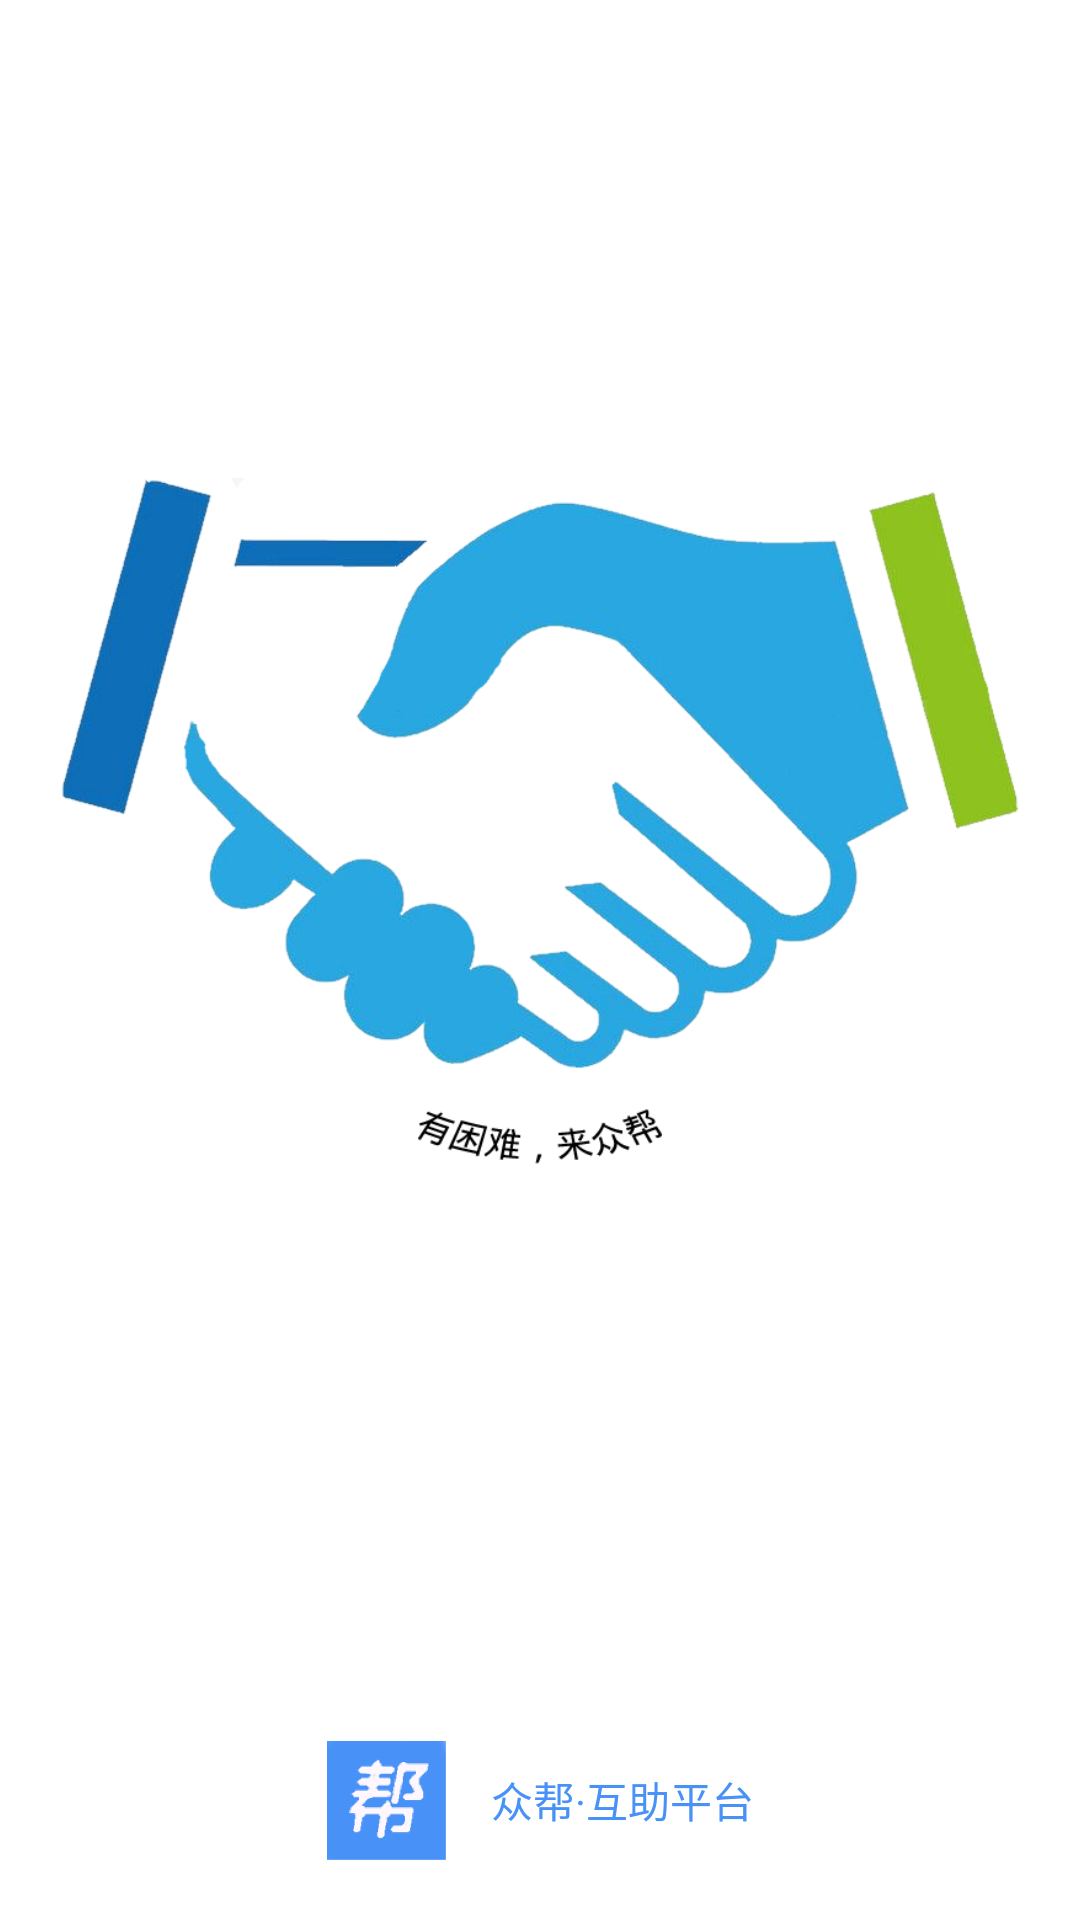

This screen was rendered from an Android layout file. Write that file and the resources it references.
<!-- AndroidManifest.xml: application theme Theme.ZBUsst -->
<!-- res/layout/activity_welcome.xml -->
<?xml version="1.0" encoding="utf-8"?>
<LinearLayout android:layout_width="match_parent"
    android:layout_height="match_parent"
    android:orientation="vertical"
    android:background="@color/white"
    xmlns:android="http://schemas.android.com/apk/res/android">

    <ImageView
        android:layout_width="wrap_content"
        android:layout_height="0dp"
        android:layout_weight="1"
        android:layout_marginLeft="20dp"
        android:layout_marginRight="20dp"
        android:src="@drawable/handnew" />

    <LinearLayout
        android:layout_width="match_parent"
        android:orientation="horizontal"
        android:gravity="center"
        android:layout_marginBottom="20dp"
        android:layout_height="wrap_content">

        <ImageView
            android:src="@mipmap/ic_launcher_foreground"
            android:layout_width="40dp"
            android:layout_height="40dp"/>

        <TextView
            android:text="众帮·互助平台"
            android:textColor="#4891F7"
            android:layout_marginLeft="15dp"
            android:gravity="center"
            android:layout_width="wrap_content"
            android:layout_height="40dp"/>
    </LinearLayout>

</LinearLayout>
<!-- resources referenced by this layout -->
<resources>
  <color name="white">#FFFFFFFF</color>
  <!-- drawable handnew: png bitmap (drawable, 131839 bytes) -->
  <!-- mipmap ic_launcher_foreground: png bitmap (mipmap-hdpi, 8959 bytes) -->
  <style name="Theme.ZBUsst" parent="Theme.MaterialComponents.DayNight.NoActionBar.Bridge">
          
          <item name="colorPrimary">@color/purple_500</item>
          <item name="colorPrimaryVariant">@color/purple_700</item>
          <item name="colorOnPrimary">@color/white</item>
          
          <item name="colorSecondary">@color/teal_200</item>
          <item name="colorSecondaryVariant">@color/teal_700</item>
          <item name="colorOnSecondary">@color/black</item>
          
          <item name="android:statusBarColor" tools:targetApi="l">?attr/colorPrimaryVariant</item>
          
      </style>
  <color name="purple_500">#FF6200EE</color>
  <color name="purple_700">#FF3700B3</color>
  <color name="teal_200">#FF03DAC5</color>
  <color name="teal_700">#FF018786</color>
  <color name="black">#FF000000</color>
</resources>
